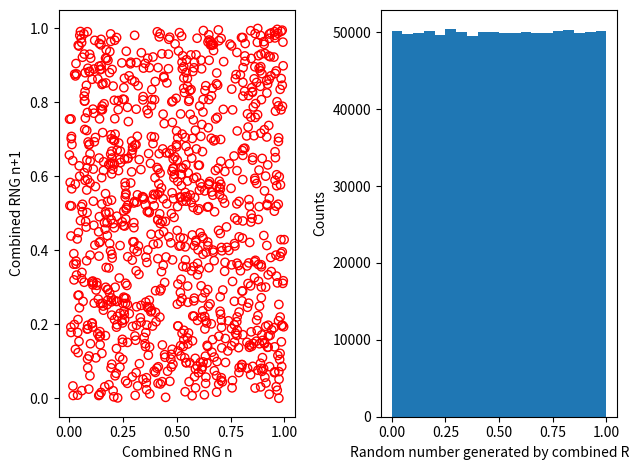
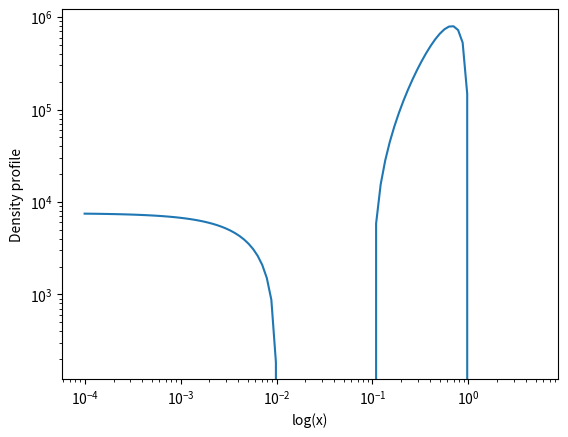

Write the Python code that produced these figures, in order.
import numpy as np
import matplotlib.pyplot as plt

def factorial(k):
   h = 1
   while k>1:
      h = h*k
      k -= 1
   return h

def Poisson(labda, k):
   return (labda**k)*np.exp(-labda)/(factorial(k))

def LCG(x):
   a = 3202034522624059733
   c = 4354685564936845319
   m = 2**64
   return (a*x+c)%m

def XOR_shift(x):
   a1, a2, a3 = np.uint64(21), np.uint64(35), np.uint64(4)
   x = np.uint64(x)
   x = x ^ (x >> a1)
   x = x ^ (x << a2)
   x = x ^ (x >> a3)
   return x

def RNG(length, norm = True):
   global seed

   randomnumbers = []
   state = seed
   
   for i in range(length):
      state = LCG(state)
      randomnumbers.append(XOR_shift(state))

   randomnumbers = np.array(randomnumbers)

   if norm == True:
      randomnumbers = np.array(randomnumbers)/(2**64)

   seed = state
   if length == 1:
      return randomnumbers[0]
   else:
      return randomnumbers.tolist()

def densityprofileint(x):
   global a,b,c
   return ((x/b)**(a-3))*np.exp(-(x/b)**c)*x**2

def densityprofile(x):
   global a,b,c
   return ((x/b)**(a-3))*np.exp(-(x/b)**c)

def extmidpoint(func, edges, n):
   h = (edges[1]-edges[0])/n
   integration = 0

   for i in range(n):
       integration += func(edges[0]+(i+0.5)*h)
   integration = h*integration

   return integration

def extmidpointromberg(func, edges, n, N):
   s = [[] for i in range(N)]
   s[0].append(extmidpoint(func, edges, n))

   for i in range (1,N):
      n = 2*n
      s[0].append(extmidpoint(func, edges, n))
   
   for j in range(N-1):
      for i in range(N-(j+1)):
         s[j+1].append(s[j][i+1]+(s[j][i+1]-s[j][i])/(-1+4**(j+1)))

   return s[-1][0]

def nevi(x,i,j,numbers,p):
   return ((x-numbers[j])*p[i][j+1]-(x-numbers[j+1+i])*p[i][j])/(numbers[j+1+i]-numbers[j])

def Nevillesinterpolation(interpolationrange,numbers,values):
   interpolatedvalues = []

   for interpolatednumber in interpolatedrange:
      M=len(numbers)
      p=[[] for i in range(7)]
      p[0]=values
      while M>1:
         for j in range(M-1):
            order = 1+len(numbers)-M
            p[order].append(nevi(interpolatednumber,order-1,j,numbers,p))
         M-=1
      interpolatedvalues.append(p[len(numbers)-1][0])

   return interpolatedvalues

def centraldifference(func,x,h):
	return (func(x+h)-func(x-h))/(2*h)

def riddler(func,x,h,d,m):
	D=[[] for i in range(m)]
	D[0].append(centraldifference(func,x,h))
	if m>1:
		for i in range(m-1):
			D[0].append(centraldifference(func,x,h/(d**(i+1))))

	for j in range(m-1):
		riddlercombine(D,j,d,m)
	return D[-1][-1]

def riddlercombine(D,j,d,m):
	for i in range(m-j-1):
		D[j+1].append((d**(2*(j+1))*D[j][i+1]-D[j][i])/(d**(2*(j+1))-1))

def analyticaldrvdensityprofile(x):
   return densityprofile(x)*((1/x)*(a-3-c*(x/b)**c))

if __name__ == '__main__':
   seed = 2
   print("The seed is: " + str(seed))

   print(Poisson(1,0))
   print(Poisson(5,10))
   print(Poisson(3,20))
   print(Poisson(2.6,40))

   RNG_list = RNG(1000)
   RNG_list2 = RNG(10**6)

   n_RNG_list = np.array(RNG_list[:-1])
   np1_RNG_list = np.array(RNG_list[1:])

   fig, axs = plt.subplots(1, 2, sharey=False, tight_layout=True)

   axs[0].scatter(n_RNG_list, np1_RNG_list, marker="o", color=(1,0,0), facecolors='none')
   axs[1].hist(RNG_list2, bins = 20, range = (0,1))

   xlabel = ['Combined RNG n', 'Random number generated by combined RNG']
   ylabel = ['Combined RNG n+1', 'Counts']

   i=0
   for ax in axs:
      ax.set(xlabel=xlabel[i], ylabel=ylabel[i])
      i+=1

   fig.savefig('RNG-test-results')

   a = (RNG(1)*1.4)+1.1
   b = (RNG(1)*1.5)+0.5
   c = (RNG(1)*2.5)+1.5
   
   integration = extmidpointromberg(densityprofileint, [0,5], 10**2, 4)
   A = (1/(4*np.pi))*(1/integration)
   
   print("a,b,c,A = " + str(a) + "," + str(b) + "," + str(c) + "," + str(A))

   numbers = [10**-4, 10**-2, 10**-1, 1, 5]
   densityvalues = [densityprofile(10**-4), densityprofile(10**-2), densityprofile(10**-1), densityprofile(1), densityprofile(5)]

   interpolatedrange = np.logspace(-4,0.69897,100)
   Nevillesvalues = Nevillesinterpolation(interpolatedrange,numbers,densityvalues)
   
   fig2, axs2 = plt.subplots()

   axs2.loglog(interpolatedrange, Nevillesvalues)
   axs2.set(xlabel='log(x)', ylabel='Density profile')

   fig2.savefig('Log-Log plot')

   derivative_at_b = riddler(densityprofile,b,0.1,2,6)
   analyticaldrv_at_b = analyticaldrvdensityprofile(b)
   
   print("The analytical derivative at b is: " + str(analyticaldrv_at_b))
   print("The numerically solved derivative at b is: " + str(derivative_at_b))
